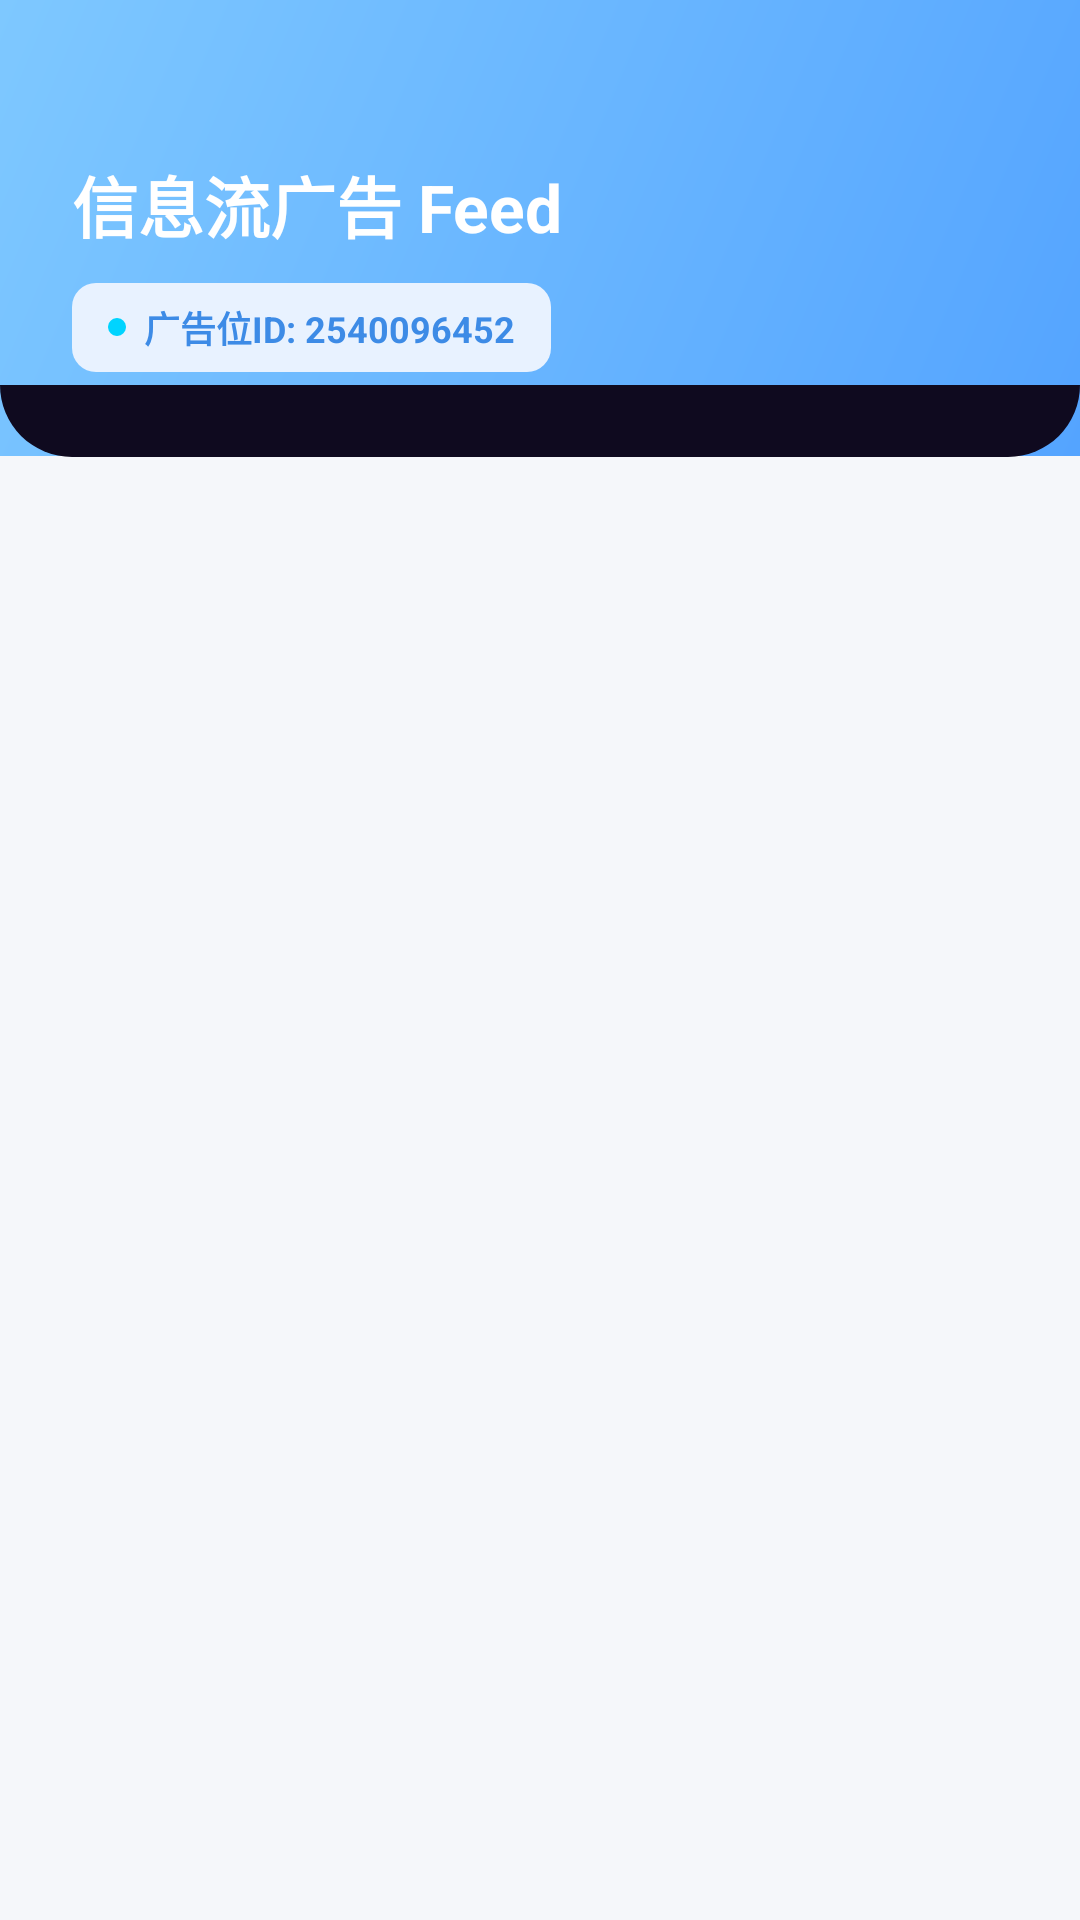

Android layout source for this screen:
<!-- AndroidManifest.xml: application theme Theme.App -->
<!-- res/layout/activity_feed.xml -->
<?xml version="1.0" encoding="utf-8"?>
<LinearLayout xmlns:android="http://schemas.android.com/apk/res/android"
    android:layout_width="match_parent"
    android:layout_height="match_parent"
    android:orientation="vertical"
    android:background="@color/bg_main">

    
    <LinearLayout
        android:layout_width="match_parent"
        android:layout_height="wrap_content"
        android:background="@drawable/bg_header_gradient"
        android:orientation="vertical"
        android:paddingStart="24dp"
        android:paddingTop="52dp"
        android:paddingEnd="24dp"
        android:paddingBottom="28dp">

        <TextView
            android:layout_width="wrap_content"
            android:layout_height="wrap_content"
            android:text="信息流广告 Feed"
            android:textColor="@color/white"
            android:textSize="22sp"
            android:textStyle="bold" />

        <LinearLayout
            android:layout_width="wrap_content"
            android:layout_height="wrap_content"
            android:layout_marginTop="10dp"
            android:background="@drawable/bg_status_chip"
            android:orientation="horizontal"
            android:gravity="center_vertical"
            android:paddingStart="12dp"
            android:paddingTop="6dp"
            android:paddingEnd="12dp"
            android:paddingBottom="6dp">

            <View
                android:layout_width="6dp"
                android:layout_height="6dp"
                android:layout_marginEnd="6dp"
                android:background="@drawable/bg_dot_success" />

            <TextView
                android:layout_width="wrap_content"
                android:layout_height="wrap_content"
                android:text="广告位ID: 2540096452"
                android:textColor="@color/colorPrimaryDark"
                android:textSize="12sp"
                android:textStyle="bold" />
        </LinearLayout>
    </LinearLayout>

    
    <View
        android:layout_width="match_parent"
        android:layout_height="24dp"
        android:layout_marginTop="-24dp"
        android:background="@drawable/bg_header_bottom" />

    <androidx.recyclerview.widget.RecyclerView
        android:id="@+id/recyclerView"
        android:layout_width="match_parent"
        android:layout_height="match_parent"
        android:clipToPadding="false"
        android:paddingStart="16dp"
        android:paddingTop="8dp"
        android:paddingEnd="16dp"
        android:paddingBottom="16dp" />
</LinearLayout>
<!-- resources referenced by this layout -->
<resources>
  <color name="bg_main">#F5F7FA</color>
  <color name="colorPrimaryDark">#3D8BE6</color>
  <color name="white">#FFFFFF</color>
  <!-- drawable bg_dot_success (drawable) -->
  <?xml version="1.0" encoding="utf-8"?>
  <shape xmlns:android="http://schemas.android.com/apk/res/android" android:shape="rectangle">
      <solid android:color="#00D4FF" />
      <corners android:radius="100dp" />
  </shape>
  <!-- drawable bg_header_bottom (drawable) -->
  <?xml version="1.0" encoding="utf-8"?>
  <shape xmlns:android="http://schemas.android.com/apk/res/android" android:shape="rectangle">
      <solid android:color="#0F0A1F" />
      <corners
          android:topLeftRadius="0dp"
          android:topRightRadius="0dp"
          android:bottomLeftRadius="24dp"
          android:bottomRightRadius="24dp" />
  </shape>
  <!-- drawable bg_header_gradient (drawable) -->
  <?xml version="1.0" encoding="utf-8"?>
  <shape xmlns:android="http://schemas.android.com/apk/res/android"
      android:shape="rectangle">
      <gradient
          android:angle="135"
          android:startColor="#54A4FF"
          android:endColor="#7EC8FF"
          android:type="linear" />
  </shape>
  <!-- drawable bg_status_chip (drawable) -->
  <?xml version="1.0" encoding="utf-8"?>
  <shape xmlns:android="http://schemas.android.com/apk/res/android"
      android:shape="rectangle">
      <solid android:color="@color/colorPrimaryLight" />
      <corners android:radius="8dp" />
  </shape>
  <style name="Theme.App" parent="Theme.AppCompat.Light.NoActionBar">
          <item name="colorPrimary">@color/colorPrimary</item>
          <item name="colorPrimaryDark">@color/colorPrimaryDark</item>
          <item name="colorAccent">@color/colorAccent</item>
          <item name="android:statusBarColor">@android:color/transparent</item>
          <item name="android:windowLightStatusBar">true</item>
          <item name="android:windowBackground">@color/bg_main</item>
      </style>
  <color name="colorPrimaryLight">#E8F2FF</color>
  <color name="colorPrimary">#54A4FF</color>
  <color name="colorAccent">#54A4FF</color>
</resources>
